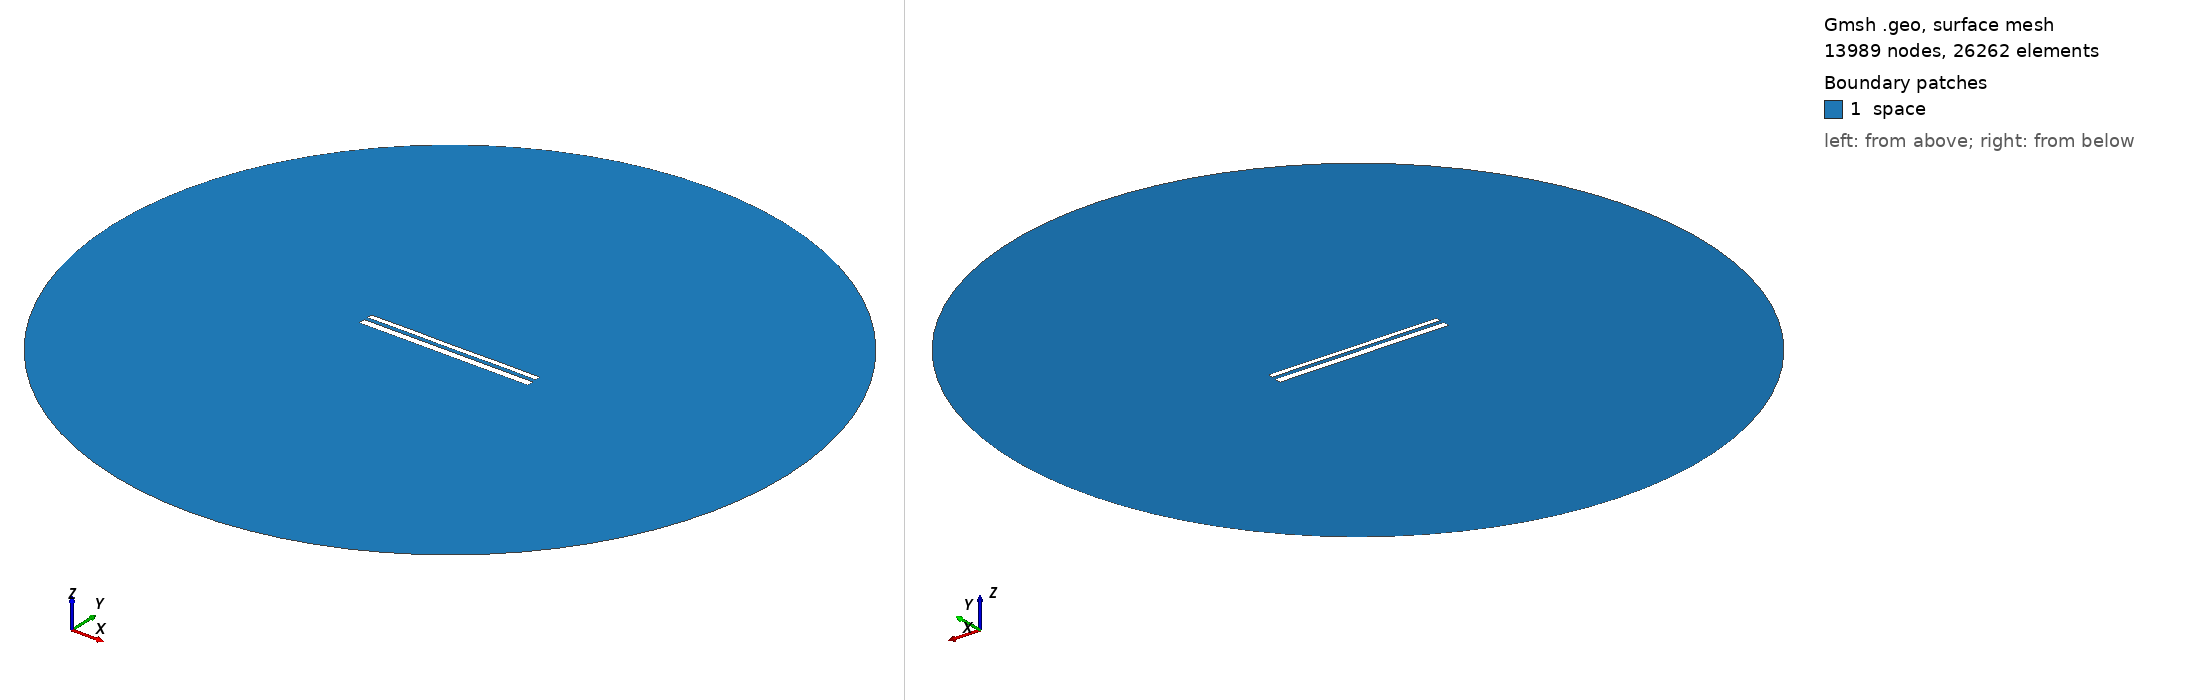

Gmsh geometry script, surface-meshed: 13989 nodes, 26262 surface elements. Boundary patches (legend numbers): 1 space. Left view from above one corner, right view from below the opposite corner. Legend entries are the model's physical surfaces. The drawing asked Gmsh for element sizes between 1% and 20% of the model's largest extent; the script's own settings can give other sizes.

=== 11064.geo (drawn) ===
//---------------------------------------
// Geometry kernel
//---------------------------------------

SetFactory("OpenCASCADE");



//---------------------------------------
// Parameters of the geometry
//---------------------------------------

// Overetch of the upper plate
overetch = 0.375;

// Distance between the plates
distance = 2.0;

// Discretization over the x axis (for the deformation)
nx = 50; 

// Length of the plate
L = 100 - overetch; 

// Number of modes
n = 4; 

// 1st mode coefficient
coeff(1) = 0.07499999999999998;
beta(1) = 0.596864 * 3.1415926535 / L;

// 2nd mode coefficient
coeff(2) = 0.0;
beta(2) = 1.49418 * 3.1415926535 / L;

// 3rd mode coefficient
coeff(3) = 0.0;
beta(3) = 2.50025 * 3.1415926535 / L;

// 4th mode coefficient
coeff(4) = 0.07499999999999998;
beta(4) = 3.49999 * 3.1415926535 / L;



//---------------------------------------
// Upper plate (deformed rectangle)
//---------------------------------------

// Coordiantes of the upper plate
xmin = -50;
xmax = 50 - overetch;

// Height of the upper plate
yheight = 4 - 2 * overetch;

// Indexes of the points
UpperID[] = {};
LowerID[] = {};
LeftID[] = {};
RightID[] = {};

// Point index
p = 1;

// Horizontal edges
For i In {1:nx}
    x = xmin + (i-1)*(xmax - xmin)/(nx-1);

    y_bottom = distance / 2 + overetch;
    For j In {1:n}
        C = (Cosh(beta(j)*L) + Cos(beta(j)*L)) / (Sinh(beta(j)*L) + Sin(beta(j)*L));
        y_bottom  = y_bottom + coeff(j) * (Cosh(beta(j)*(x+50)) - Cos(beta(j)*(x+50)) - C * (Sinh(beta(j)*(x+50)) - Sin(beta(j)*(x+50))));
    EndFor

    y_top = y_bottom + yheight;

    Point(p) = {x, y_top, 0, 1.0};
    UpperID[i] = p;
    p = p + 1;

    Point(p) = {x, y_bottom, 0, 1.0};
    LowerID[i] = p;
    p = p + 1;
EndFor

// Create point lists
UpperPts[] = {}; LowerPts[] = {};
For i In {1:nx}
  UpperPts[] += {UpperID[i]};
  LowerPts[] += {LowerID[i]};
EndFor

// Build splines
Spline(1) = {UpperPts[]};
Spline(2) = {LowerPts[]};
Line(3) = {LowerPts[nx-1], UpperPts[nx-1]};
Line(4) = {LowerPts[0], UpperPts[0]};

// Build the plane surface
Curve Loop(1) = {2, 3, -1, -4};
Plane Surface(1) = {1};



//---------------------------------------
// Lower plate (rectangle)
//---------------------------------------

// Vertices
Point(1001) = {-50, -1, 0, 1.0};
Point(1002) = { 50, -1, 0, 1.0};
Point(1003) = { 50,  -5, 0, 1.0};
Point(1004) = {-50,  -5, 0, 1.0};

// Edges
Line(5) = {1001, 1002};
Line(6) = {1002, 1003};
Line(7) = {1003, 1004};
Line(8) = {1004, 1001};

// Plane surface
Line Loop(2) = {5, 6, 7, 8};
Plane Surface(2) = {2}; 



//---------------------------------------
// Outer (fictious) boundary
//---------------------------------------

// Points
Point(1005) = {0, 0, 0};       // Center
Point(1006) = {200, 0, 0};     // Start point
Point(1007) = {0, 200, 0};     // 90 degrees
Point(1008) = {-200, 0, 0};    // 180 degrees
Point(1009) = {0, -200, 0};    // 270 degrees

// Circle arcs (each needs start, center, end)
Circle(9) = {1006, 1005, 1007};
Circle(10) = {1007, 1005, 1008};
Circle(11) = {1008, 1005, 1009};
Circle(12) = {1009, 1005, 1006};

// Plane surface for the entire domain
Curve Loop(3) = {9, 10, 11, 12};
Surface(3) = {3};

// Subtract the plates from the whole domain to obtain the actual domain where we want to solve the equations
BooleanDifference{ Surface{3}; Delete; }{ Surface{1}; Surface{2}; Delete; }




//---------------------------------------
// Transfinite Lines/Curves
//---------------------------------------

// Set the number of points on the boundaries
r = 7;

// Plates
Transfinite Curve {1, 2} = 50*r Using Progression 1;
Transfinite Curve {3, 4} = 2*r Using Progression 1;
Transfinite Line {5, 7} = 50*r Using Progression 1;
Transfinite Line {6, 8} = 2*r Using Progression 1;

// Outer boundary
Transfinite Line {9, 10, 11, 12} = 20 Using Progression 1;



//---------------------------------------
// Physical groups
//---------------------------------------                

// Physical curves (boundaries)
Physical Line("force_segment", 10) = {2};
Physical Line("upper_plate", 11) = {1, 3, 4};
Physical Line("lower_plate", 12) = {5, 6, 7, 8};
Physical Line("boundary", 20) = {9, 10, 11, 12};

// Physical Surfaces
Physical Surface("space", 30) = {3};



//---------------------------------------
// 6. Generate the Mesh
//---------------------------------------

// 2D mesh generation
Mesh 2;
